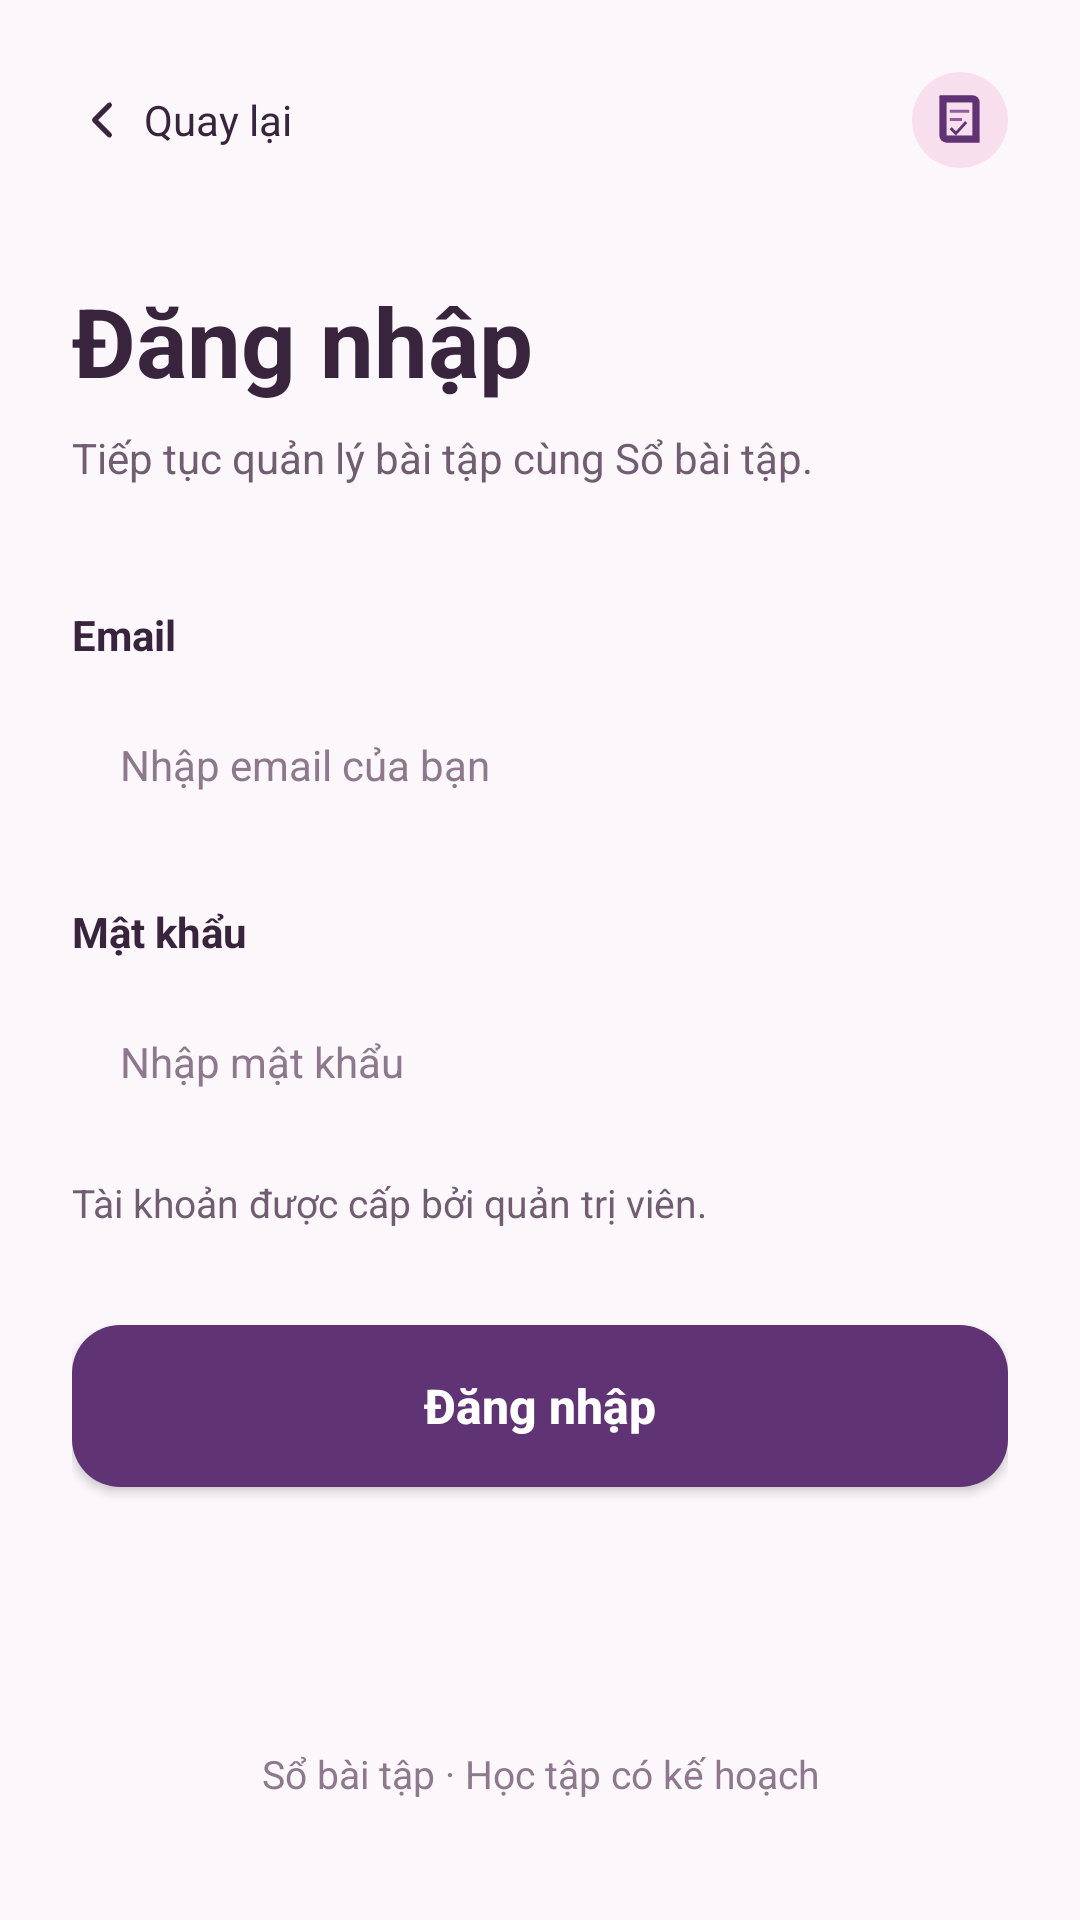

Produce the Android XML layout that renders to this screen, including the resource entries it uses.
<!-- AndroidManifest.xml: application theme Theme.QuanLyBaiTapSinhVien -->
<!-- res/layout/activity_login.xml -->
<?xml version="1.0" encoding="utf-8"?>
<ScrollView xmlns:android="http://schemas.android.com/apk/res/android"
    xmlns:app="http://schemas.android.com/apk/res-auto"
    xmlns:tools="http://schemas.android.com/tools"
    android:layout_width="match_parent"
    android:layout_height="match_parent"
    android:background="@color/bg_screen"
    android:fillViewport="true"
    android:fitsSystemWindows="true"
    tools:context=".LoginActivity">

    <androidx.constraintlayout.widget.ConstraintLayout
        android:layout_width="match_parent"
        android:layout_height="wrap_content"
        android:padding="24dp">

        
        <LinearLayout
            android:id="@+id/layoutTopBar"
            android:layout_width="match_parent"
            android:layout_height="wrap_content"
            android:gravity="center_vertical"
            android:orientation="horizontal"
            app:layout_constraintEnd_toEndOf="parent"
            app:layout_constraintStart_toStartOf="parent"
            app:layout_constraintTop_toTopOf="parent">

            
            <LinearLayout
                android:id="@+id/btnQuayLai"
                android:layout_width="wrap_content"
                android:layout_height="wrap_content"
                android:background="?android:attr/selectableItemBackgroundBorderless"
                android:clickable="true"
                android:focusable="true"
                android:gravity="center_vertical"
                android:orientation="horizontal"
                android:paddingEnd="12dp">

                <ImageView
                    android:layout_width="20dp"
                    android:layout_height="20dp"
                    android:contentDescription="Quay lại"
                    android:src="@drawable/ic_back_arrow" />

                <TextView
                    android:layout_width="wrap_content"
                    android:layout_height="wrap_content"
                    android:layout_marginStart="4dp"
                    android:text="Quay lại"
                    android:textColor="@color/text_primary"
                    android:textSize="14sp" />
            </LinearLayout>

            <View
                android:layout_width="0dp"
                android:layout_height="1dp"
                android:layout_weight="1" />

            
            <ImageView
                android:layout_width="32dp"
                android:layout_height="32dp"
                android:background="@drawable/bg_logo_card"
                android:contentDescription="@string/app_name"
                android:padding="5dp"
                android:src="@drawable/ic_app_mark" />
        </LinearLayout>

        
        <TextView
            android:id="@+id/tvTitle"
            android:layout_width="wrap_content"
            android:layout_height="wrap_content"
            android:layout_marginTop="36dp"
            android:text="Đăng nhập"
            android:textColor="@color/text_primary"
            android:textSize="32sp"
            android:textStyle="bold"
            app:layout_constraintStart_toStartOf="parent"
            app:layout_constraintTop_toBottomOf="@+id/layoutTopBar" />

        
        <TextView
            android:id="@+id/tvSubtitle"
            android:layout_width="wrap_content"
            android:layout_height="wrap_content"
            android:layout_marginTop="8dp"
            android:text="Tiếp tục quản lý bài tập cùng Sổ bài tập."
            android:textColor="@color/text_secondary"
            android:textSize="14sp"
            app:layout_constraintStart_toStartOf="parent"
            app:layout_constraintTop_toBottomOf="@+id/tvTitle" />

        
        <LinearLayout
            android:id="@+id/layoutForm"
            android:layout_width="match_parent"
            android:layout_height="wrap_content"
            android:layout_marginTop="40dp"
            android:orientation="vertical"
            app:layout_constraintEnd_toEndOf="parent"
            app:layout_constraintStart_toStartOf="parent"
            app:layout_constraintTop_toBottomOf="@+id/tvSubtitle">

            
            <TextView
                android:layout_width="wrap_content"
                android:layout_height="wrap_content"
                android:text="Email"
                android:textColor="@color/text_primary"
                android:textSize="14sp"
                android:textStyle="bold" />

            
            <EditText
                android:id="@+id/etTenDangNhap"
                android:layout_width="match_parent"
                android:layout_height="52dp"
                android:layout_marginTop="8dp"
                android:background="@drawable/bg_input_field"
                android:hint="Nhập email của bạn"
                android:inputType="textEmailAddress"
                android:paddingHorizontal="16dp"
                android:textColor="@color/text_primary"
                android:textColorHint="@color/text_hint"
                android:textSize="14sp" />

            
            <TextView
                android:layout_width="wrap_content"
                android:layout_height="wrap_content"
                android:layout_marginTop="20dp"
                android:text="Mật khẩu"
                android:textColor="@color/text_primary"
                android:textSize="14sp"
                android:textStyle="bold" />

            
            <EditText
                android:id="@+id/etMatKhau"
                android:layout_width="match_parent"
                android:layout_height="52dp"
                android:layout_marginTop="8dp"
                android:background="@drawable/bg_input_field"
                android:hint="Nhập mật khẩu"
                android:inputType="textPassword"
                android:paddingHorizontal="16dp"
                android:textColor="@color/text_primary"
                android:textColorHint="@color/text_hint"
                android:textSize="14sp" />

            
            <TextView
                android:layout_width="match_parent"
                android:layout_height="wrap_content"
                android:layout_marginTop="12dp"
                android:text="Tài khoản được cấp bởi quản trị viên."
                android:textColor="@color/text_secondary"
                android:textSize="13sp" />
        </LinearLayout>

        
        <androidx.appcompat.widget.AppCompatButton
            android:id="@+id/btnThucHienDangNhap"
            android:layout_width="match_parent"
            android:layout_height="54dp"
            android:layout_marginTop="32dp"
            android:background="@drawable/bg_blue_button"
            android:text="Đăng nhập"
            android:textAllCaps="false"
            android:textColor="@color/white"
            android:textSize="16sp"
            android:textStyle="bold"
            app:layout_constraintEnd_toEndOf="parent"
            app:layout_constraintStart_toStartOf="parent"
            app:layout_constraintTop_toBottomOf="@+id/layoutForm" />

        
        <TextView
            android:id="@+id/tvFootnote"
            android:layout_width="wrap_content"
            android:layout_height="wrap_content"
            android:layout_marginTop="40dp"
            android:layout_marginBottom="16dp"
            android:text="Sổ bài tập · Học tập có kế hoạch"
            android:textColor="@color/text_hint"
            android:textSize="13sp"
            app:layout_constraintBottom_toBottomOf="parent"
            app:layout_constraintEnd_toEndOf="parent"
            app:layout_constraintStart_toStartOf="parent"
            app:layout_constraintTop_toBottomOf="@+id/btnThucHienDangNhap"
            app:layout_constraintVertical_bias="1.0" />

    </androidx.constraintlayout.widget.ConstraintLayout>
</ScrollView>
<!-- resources referenced by this layout -->
<resources>
  <color name="bg_screen">#FCF7FA</color>
  <color name="text_hint">#8D788E</color>
  <color name="text_primary">#38243D</color>
  <color name="text_secondary">#715D72</color>
  <color name="white">#FFFFFFFF</color>
  <!-- drawable bg_blue_button (drawable) -->
  <?xml version="1.0" encoding="utf-8"?>
  <ripple xmlns:android="http://schemas.android.com/apk/res/android"
      android:color="#33FFFFFF">
      <item>
          <shape android:shape="rectangle">
              <solid android:color="@color/blue_primary" />
              <corners android:radius="16dp" />
          </shape>
      </item>
  </ripple>
  <!-- drawable bg_logo_card (drawable) -->
  <?xml version="1.0" encoding="utf-8"?>
  <shape xmlns:android="http://schemas.android.com/apk/res/android"
      android:shape="rectangle">
      <solid android:color="@color/blue_light_bg" />
      <corners android:radius="32dp" />
  </shape>
  <!-- drawable ic_app_mark (drawable) -->
  <?xml version="1.0" encoding="utf-8"?>
  <vector xmlns:android="http://schemas.android.com/apk/res/android"
      android:width="64dp" android:height="64dp"
      android:viewportWidth="64" android:viewportHeight="64">
      <path android:fillColor="#603374"
          android:pathData="M13,8h31a7,7 0,0 1,7 7v39H19a7,7 0,0 1,-7 -7V9a1,1 0,0 1,1 -1z" />
      <path android:fillColor="#F7DFED"
          android:pathData="M19,15h25v32H19z" />
      <path android:fillColor="#915CA1"
          android:pathData="M22,22h19v3H22zM22,30h12v3H22z" />
      <path android:fillColor="#603374"
          android:pathData="M24,39l4,4 9,-10 2,2 -11,12 -6,-6z" />
  </vector>
  <!-- drawable ic_back_arrow (drawable) -->
  <?xml version="1.0" encoding="utf-8"?>
  <vector xmlns:android="http://schemas.android.com/apk/res/android"
      android:width="24dp"
      android:height="24dp"
      android:viewportWidth="24"
      android:viewportHeight="24">
      <path
          android:fillColor="#00000000"
          android:pathData="M15 18l-6-6 6-6"
          android:strokeColor="@color/text_primary"
          android:strokeWidth="2"
          android:strokeLineCap="round"
          android:strokeLineJoin="round" />
  </vector>
  <string name="app_name">Sổ bài tập</string>
  <style name="Theme.QuanLyBaiTapSinhVien" parent="Base.Theme.QuanLyBaiTapSinhVien" />
  <color name="blue_primary">#603374</color>
  <color name="blue_light_bg">#F7DFED</color>
  <style name="Base.Theme.QuanLyBaiTapSinhVien" parent="Theme.Material3.DayNight.NoActionBar">
          
          <item name="colorPrimary">@color/blue_primary</item>
          <item name="colorPrimaryVariant">@color/blue_primary_dark</item>
          <item name="colorOnPrimary">@color/white</item>
          <item name="android:statusBarColor">@color/bg_screen</item>
          <item name="android:windowLightStatusBar">true</item>
          <item name="android:windowBackground">@color/bg_screen</item>
      </style>
  <color name="blue_primary_dark">#4C295D</color>
</resources>
